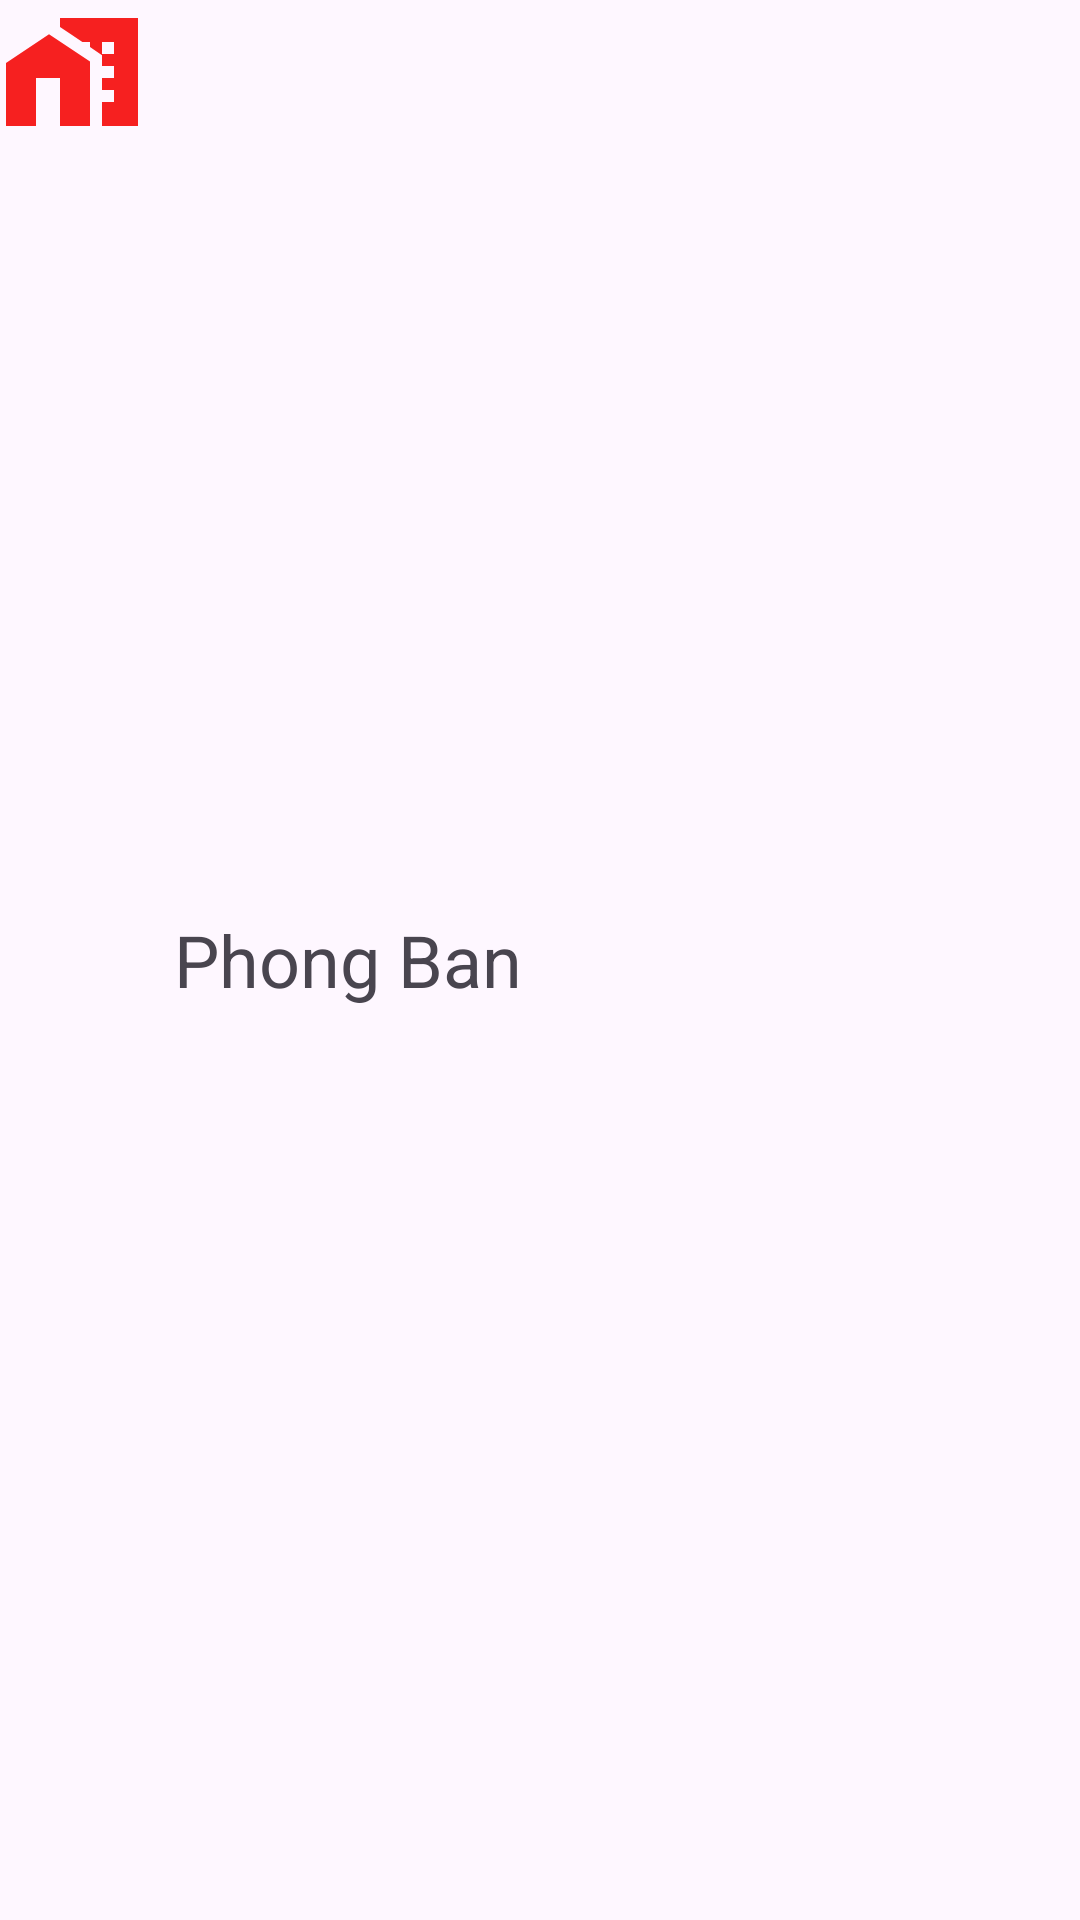

Reconstruct the res/layout file that produces this screen, plus the resources it refers to.
<!-- AndroidManifest.xml: application theme Theme.AsmXuong -->
<!-- res/layout/itemphongban.xml -->
<?xml version="1.0" encoding="utf-8"?>
<LinearLayout xmlns:android="http://schemas.android.com/apk/res/android"
    android:layout_width="match_parent"
    android:layout_height="wrap_content"
    android:layout_margin="10dp">

    <ImageView
        android:layout_width="wrap_content"
        android:layout_height="wrap_content"
        android:src="@drawable/baseline_home_work"/>
    <TextView
        android:id="@+id/txttenPB"
        android:layout_gravity="center"
        android:layout_width="match_parent"
        android:layout_height="wrap_content"
        android:text="Phong Ban"
        android:textSize="24dp"
        android:layout_marginStart="10dp"/>

</LinearLayout>
<!-- resources referenced by this layout -->
<resources>
  <!-- drawable baseline_home_work (drawable) -->
  <vector xmlns:android="http://schemas.android.com/apk/res/android" android:height="48dp" android:tint="#F62020" android:viewportHeight="24" android:viewportWidth="24" android:width="48dp">
        
      <path android:fillColor="@android:color/white" android:pathData="M8.17,5.7L1,10.48V21h5v-8h4v8h5V10.25z"/>
        
      <path android:fillColor="@android:color/white" android:pathData="M10,3v1.51l2,1.33L13.73,7L15,7v0.85l2,1.34L17,11h2v2h-2v2h2v2h-2v4h6L23,3L10,3zM19,9h-2L17,7h2v2z"/>
      
  </vector>
  <style name="Theme.AsmXuong" parent="Base.Theme.AsmXuong" />
  <style name="Base.Theme.AsmXuong" parent="Theme.Material3.DayNight.NoActionBar">
          
          
      </style>
</resources>
